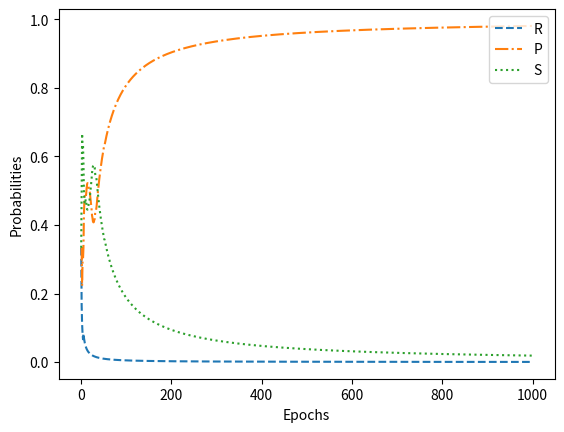

Recreate this plot in Python.
# Implements a rock-paper-scissor agent that chooses its strategy 
# based on the counterfactual regret minimization algorithm:
# 1 - For each player, initialize all cumulative regrets to 0
# 2 - For some number of iterations:
#       - Compute a regret matching strategy profile (if all regret for a player
#       are non positive, use a uniform random strategy
#       - Add the strategy profile to the strategy profile sum
#       - Select each player action profile according to the strategy profile
#       - Compute player regrets
#       - Add player regrets to player cumulative regrets
#       - Return the average strategy profile, i.e. the strategy sum
#       divided by the number of iterations

import numpy as np
from matplotlib import pyplot as plt
import os
import math


class CFRMinimizer:

    log_filename = 'log.txt'

    def __init__(self, actions=('R', 'P', 'S', ), decay=1, debug=False, log=False):
        self.num_actions = len(actions)
        self.actions = actions
        self.regret_hist =  np.zeros(shape=(1, 3), dtype=float)
        self.strategy_hist = np.zeros(shape=(1, 3), dtype=float)
        self.reset_log()
        self.decay = decay
        self.debug = debug
        self.log = log

    @classmethod
    def reset_log(cls):
        try:
            os.remove(cls.log_filename)
        except OSError:
            pass

    def get_action(self, strategy):
        assert math.isclose(sum(strategy), 1, rel_tol=1e-4), "La strategia {strategy} non è valida"
        result = np.random.choice(self.actions, p=strategy)
        return result

    def get_strategy(self):
        # Get current mixed strategy through regret-matching
        decay_hist = np.array([self.decay**t for t in range(np.shape(self.regret_hist)[0])], ndmin=2).T
        regret_sum = np.sum(self.regret_hist*decay_hist[::-1], axis=0)
        normalizing_sum = 0
        strategy = np.zeros(3, dtype=float)
        for i in range(self.num_actions):
            strategy[i] = regret_sum[i] if regret_sum[i] > 0 else 0
            normalizing_sum += strategy[i]
        if normalizing_sum == 0:
            strategy = np.array([1.0/self.num_actions]*self.num_actions)
        else:
            strategy = strategy/normalizing_sum
        self.strategy_hist = np.concatenate((self.strategy_hist, np.array(strategy/sum(strategy), ndmin=2)))

        if self.log:
            with open(self.log_filename, 'a+') as fp:
                fp.write(', '.join(str(np.round(p, 4)) for p in strategy / sum(strategy)))
                fp.write("\n")

        return strategy

    def get_average_strategy(self):
        # Create a discount vector based on the decay rate. Its length is the same as the number of previous turns
        decay_hist = np.array([self.decay**t for t in range(np.shape(self.regret_hist)[0])], ndmin=2).T
        strategy_sum = np.sum(self.strategy_hist * decay_hist[::-1], axis=0)
        # Get average mixed strategy across all training iterations
        if sum(strategy_sum) > 0:
            return strategy_sum / sum(strategy_sum)
        else:
            return [1.0/self.num_actions]*self.num_actions

    def get_utility(self, a1, a2):
        assert all([a in self.actions for a in (a1, a2)]), f'Error while evaluating a1: {a1} vs a2: {a2}'
        if any([
            (a1 == 'R' and a2 == 'S'),
            (a1 == 'S' and a2 == 'P'),
            (a1 == 'P' and a2 == 'R'),
        ]):
            return 1
        elif a1 == a2:
            return 0
        else:
            return -1

    def batch_train(self, opp_actions):
        old_strategy = self.get_average_strategy()
        for opp_action in opp_actions:
            strategy = self.get_strategy()
            my_action = self.get_action(strategy)
            # Compute action utilities
            utilities = np.array([self.get_utility(a, opp_action) for a in self.actions])
            # Accumulate action regrets
            regret = utilities - np.array([self.get_utility(my_action, opp_action)] * self.num_actions)
            self.regret_hist = np.concatenate((self.regret_hist, np.array(regret, ndmin=2)))

            strategy_change = np.round(self.get_average_strategy() - old_strategy, 3)
            old_strategy = self.get_average_strategy()
            if self.debug:
                print(f"Opp. Action: {opp_action}, DeltaStrategy: {strategy_change}")

if __name__ == '__main__':

    model = CFRMinimizer(decay=1)

    # Batch training example
    epochs = 1000
    vs_strategy = np.array([0.4, 0.3, 0.3, ])  # Pr[R], Pr[P], Pr[S]
    vs_actions = [model.get_action(vs_strategy) for _ in range(epochs)]

    model.batch_train(vs_actions)

    # # Print training results
    x = np.arange(np.shape(model.strategy_hist)[0]-1)
    linestyles = ['dashed', 'dashdot', 'dotted']
    fig = plt.figure()
    for idx, action in enumerate(model.actions):
        plt.plot(x, np.cumsum(model.strategy_hist[1:, idx])/np.sum(np.cumsum(model.strategy_hist[1:], axis=0), axis=1),
                 label=action,
                 linestyle = linestyles[idx])
    plt.legend(loc='upper right')
    plt.xlabel('Epochs')
    plt.ylabel('Probabilities')
    plt.show()
